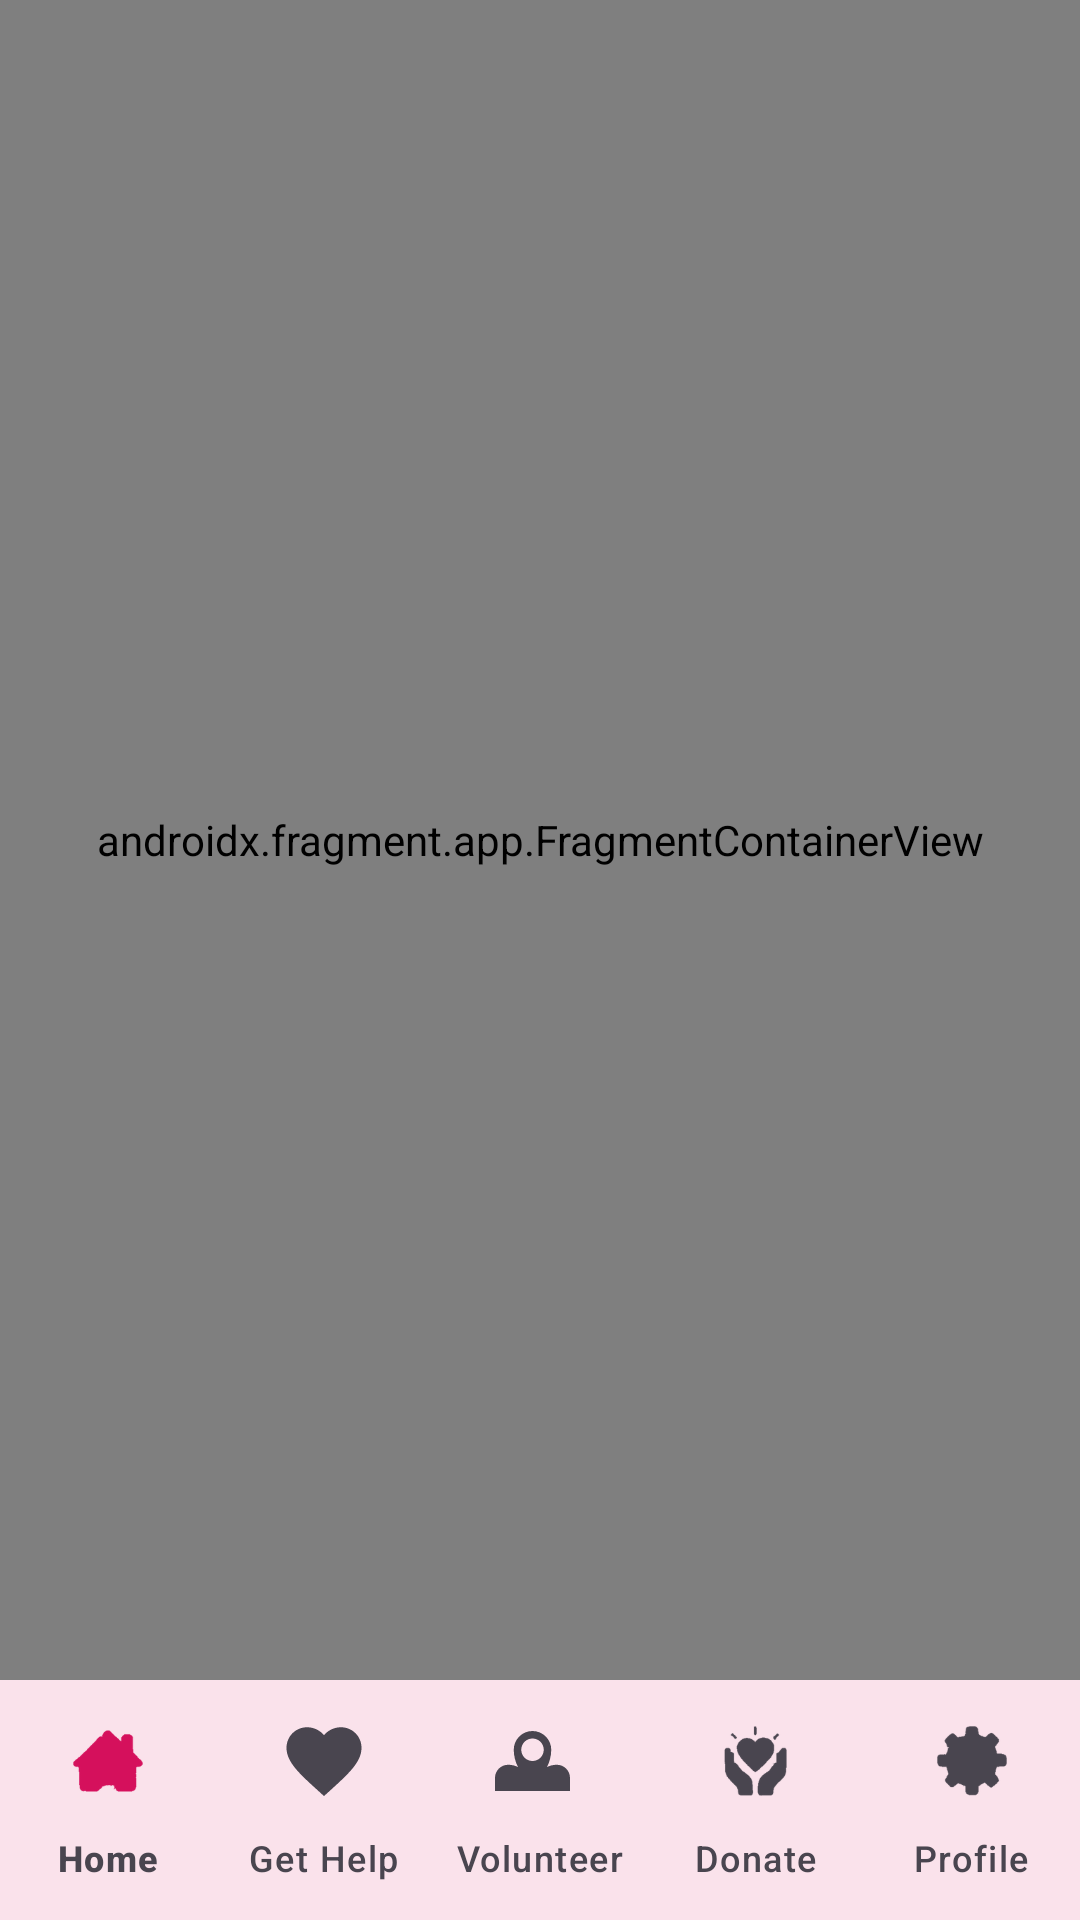

Produce the Android XML layout that renders to this screen, including the resource entries it uses.
<!-- AndroidManifest.xml: application theme Theme.AurorahCANDigitalHub -->
<!-- res/layout/activity_main.xml -->
<?xml version="1.0" encoding="utf-8"?>
<androidx.constraintlayout.widget.ConstraintLayout xmlns:android="http://schemas.android.com/apk/res/android"
    xmlns:app="http://schemas.android.com/apk/res-auto"
    android:id="@+id/main"
    android:layout_width="match_parent"
    android:layout_height="match_parent"
    android:background="?android:attr/colorBackground">

    <androidx.fragment.app.FragmentContainerView
        android:id="@+id/nav_host_fragment"
        android:name="androidx.navigation.fragment.NavHostFragment"
        android:layout_width="0dp"
        android:layout_height="0dp"
        app:defaultNavHost="true"
        app:navGraph="@navigation/nav_graph"
        app:layout_constraintBottom_toTopOf="@id/bottom_navigation"
        app:layout_constraintEnd_toEndOf="parent"
        app:layout_constraintStart_toStartOf="parent"
        app:layout_constraintTop_toTopOf="parent" />

    <com.google.android.material.bottomnavigation.BottomNavigationView
        android:id="@+id/bottom_navigation"
        android:layout_width="0dp"
        android:layout_height="wrap_content"
        android:background="?attr/colorSurface"
        app:elevation="8dp"
        app:labelVisibilityMode="labeled"
        app:itemRippleColor="#FCE7F3"
        app:itemIconTint="@null"
        app:itemIconSize="30dp"
        app:itemTextColor="@color/bottom_nav_color_selector"
        app:menu="@menu/bottom_nav_menu"
        app:layout_constraintBottom_toBottomOf="parent"
        app:layout_constraintEnd_toEndOf="parent"
        app:layout_constraintStart_toStartOf="parent" />

</androidx.constraintlayout.widget.ConstraintLayout>
<!-- resources referenced by this layout -->
<resources>
  <style name="Theme.AurorahCANDigitalHub" parent="Base.Theme.AurorahCANDigitalHub" />
  <style name="Base.Theme.AurorahCANDigitalHub" parent="Theme.Material3.DayNight.NoActionBar">
          
          <item name="colorPrimary">@color/md_theme_primary</item>
          <item name="colorOnPrimary">@color/white</item>
          <item name="colorPrimaryContainer">#FCE4EC</item>
          <item name="colorOnPrimaryContainer">@color/md_theme_primary</item>
  
          <item name="colorSecondary">@color/md_theme_secondary</item>
          <item name="colorOnSecondary">@color/white</item>
          <item name="colorSecondaryContainer">#F8E8EC</item>
          <item name="colorOnSecondaryContainer">@color/md_theme_secondary</item>
  
          <item name="android:colorBackground">@color/md_theme_background</item>
          <item name="colorSurface">@color/card_surface</item>
          <item name="colorOnSurface">@color/text_primary</item>
          <item name="colorOnSurfaceVariant">@color/text_secondary</item>
  
          <item name="colorError">@color/error_red</item>
          <item name="colorOnError">@color/white</item>
  
          
          <item name="android:statusBarColor">?attr/colorPrimary</item>
          <item name="android:windowLightStatusBar">false</item>
      </style>
  <color name="md_theme_primary">#D5105C</color>
  <color name="white">#FFFFFFFF</color>
  <color name="md_theme_secondary">#943D56</color>
  <color name="md_theme_background">#FAF8F9</color>
  <color name="card_surface">#FFFFFF</color>
  <color name="text_primary">#28252A</color>
  <color name="text_secondary">#625D62</color>
  <color name="error_red">#DC2626</color>
</resources>
